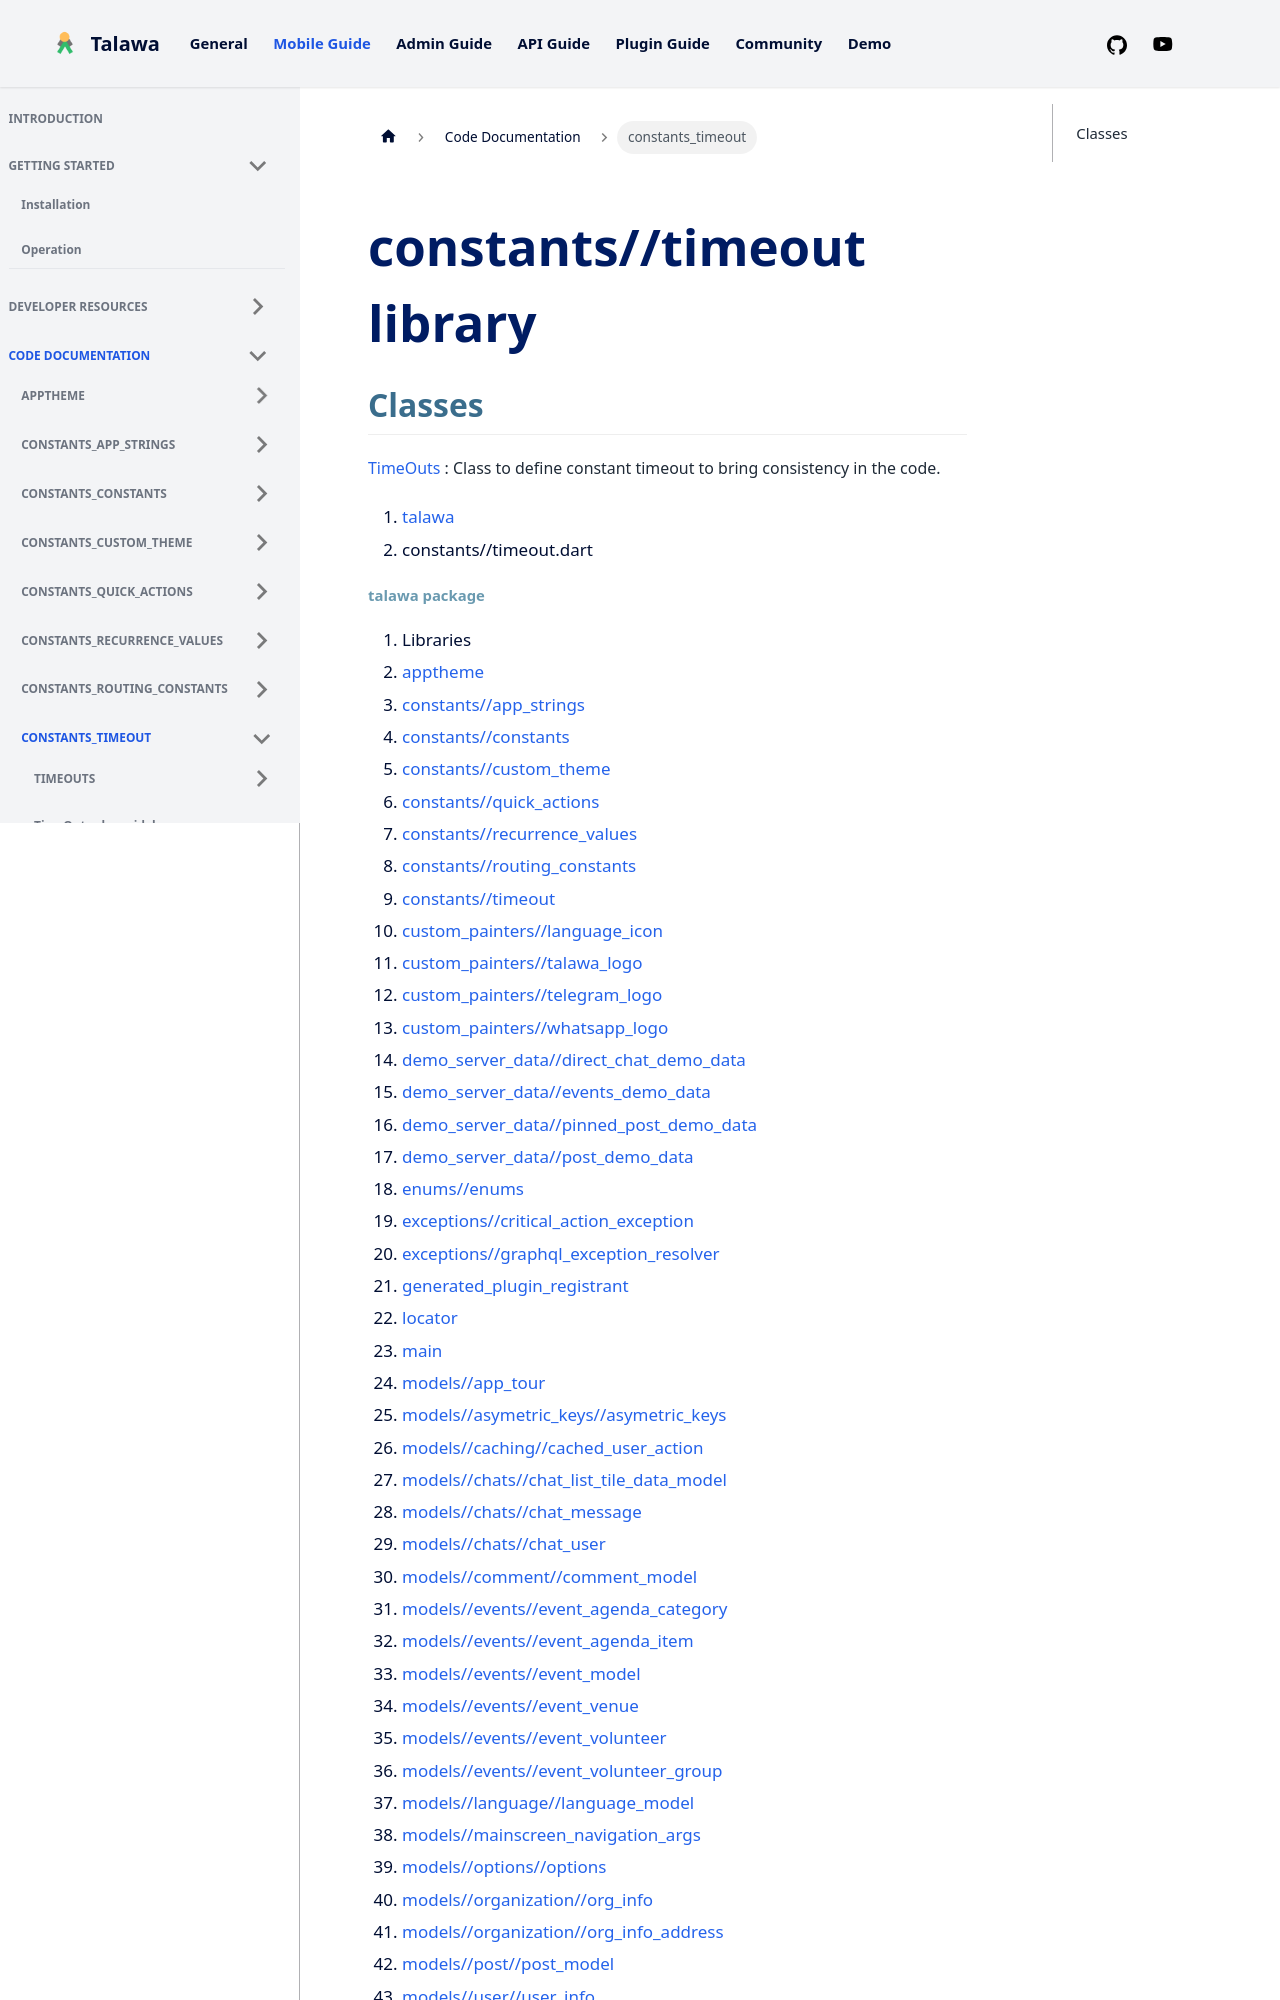

repository: PalisadoesFoundation/talawa · page: docs/auto-docs/constants_timeout/index.html · generator: docusaurus

---
title: "constants_timeout"
---


<div>

# constants//timeout library

</div>


## Classes

[TimeOuts](../constants_timeout/TimeOuts-class.md)
:   Class to define constant timeout to bring consistency in the code.







1.  [talawa](../index.md)
2.  constants//timeout.dart
